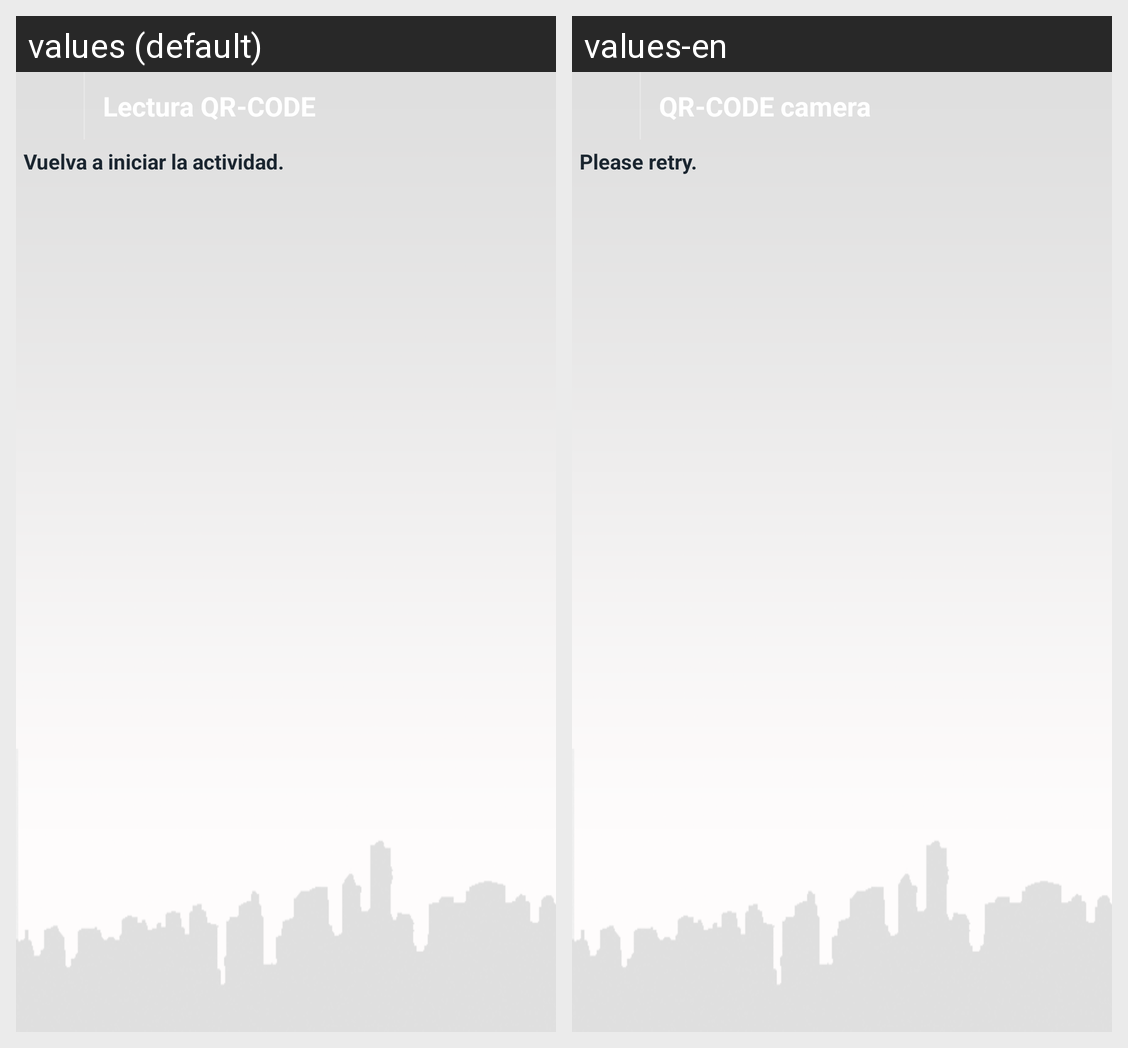

For this localized Android screen grid, give each drawn string resource with its value in every locale shown.
Android screen res/layout/qr.xml rendered under 2 locales, left to right: values (default), values-en. Device: Nexus 5 (rendered at 1080×1920; each locale shown at half size, 540×960, under a caption strip naming it); theme android:Theme.NoTitleBar.
Strings drawn on this screen, with the default value and each locale's value (text and hints the layout hard-codes, and strings that could not be matched under every locale, appear in the picture but are not listed):

title_feature4
  values: Lectura QR-CODE
  values-en: QR-CODE camera

press_exit
  values: Vuelva a iniciar la actividad.
  values-en: Please retry.
